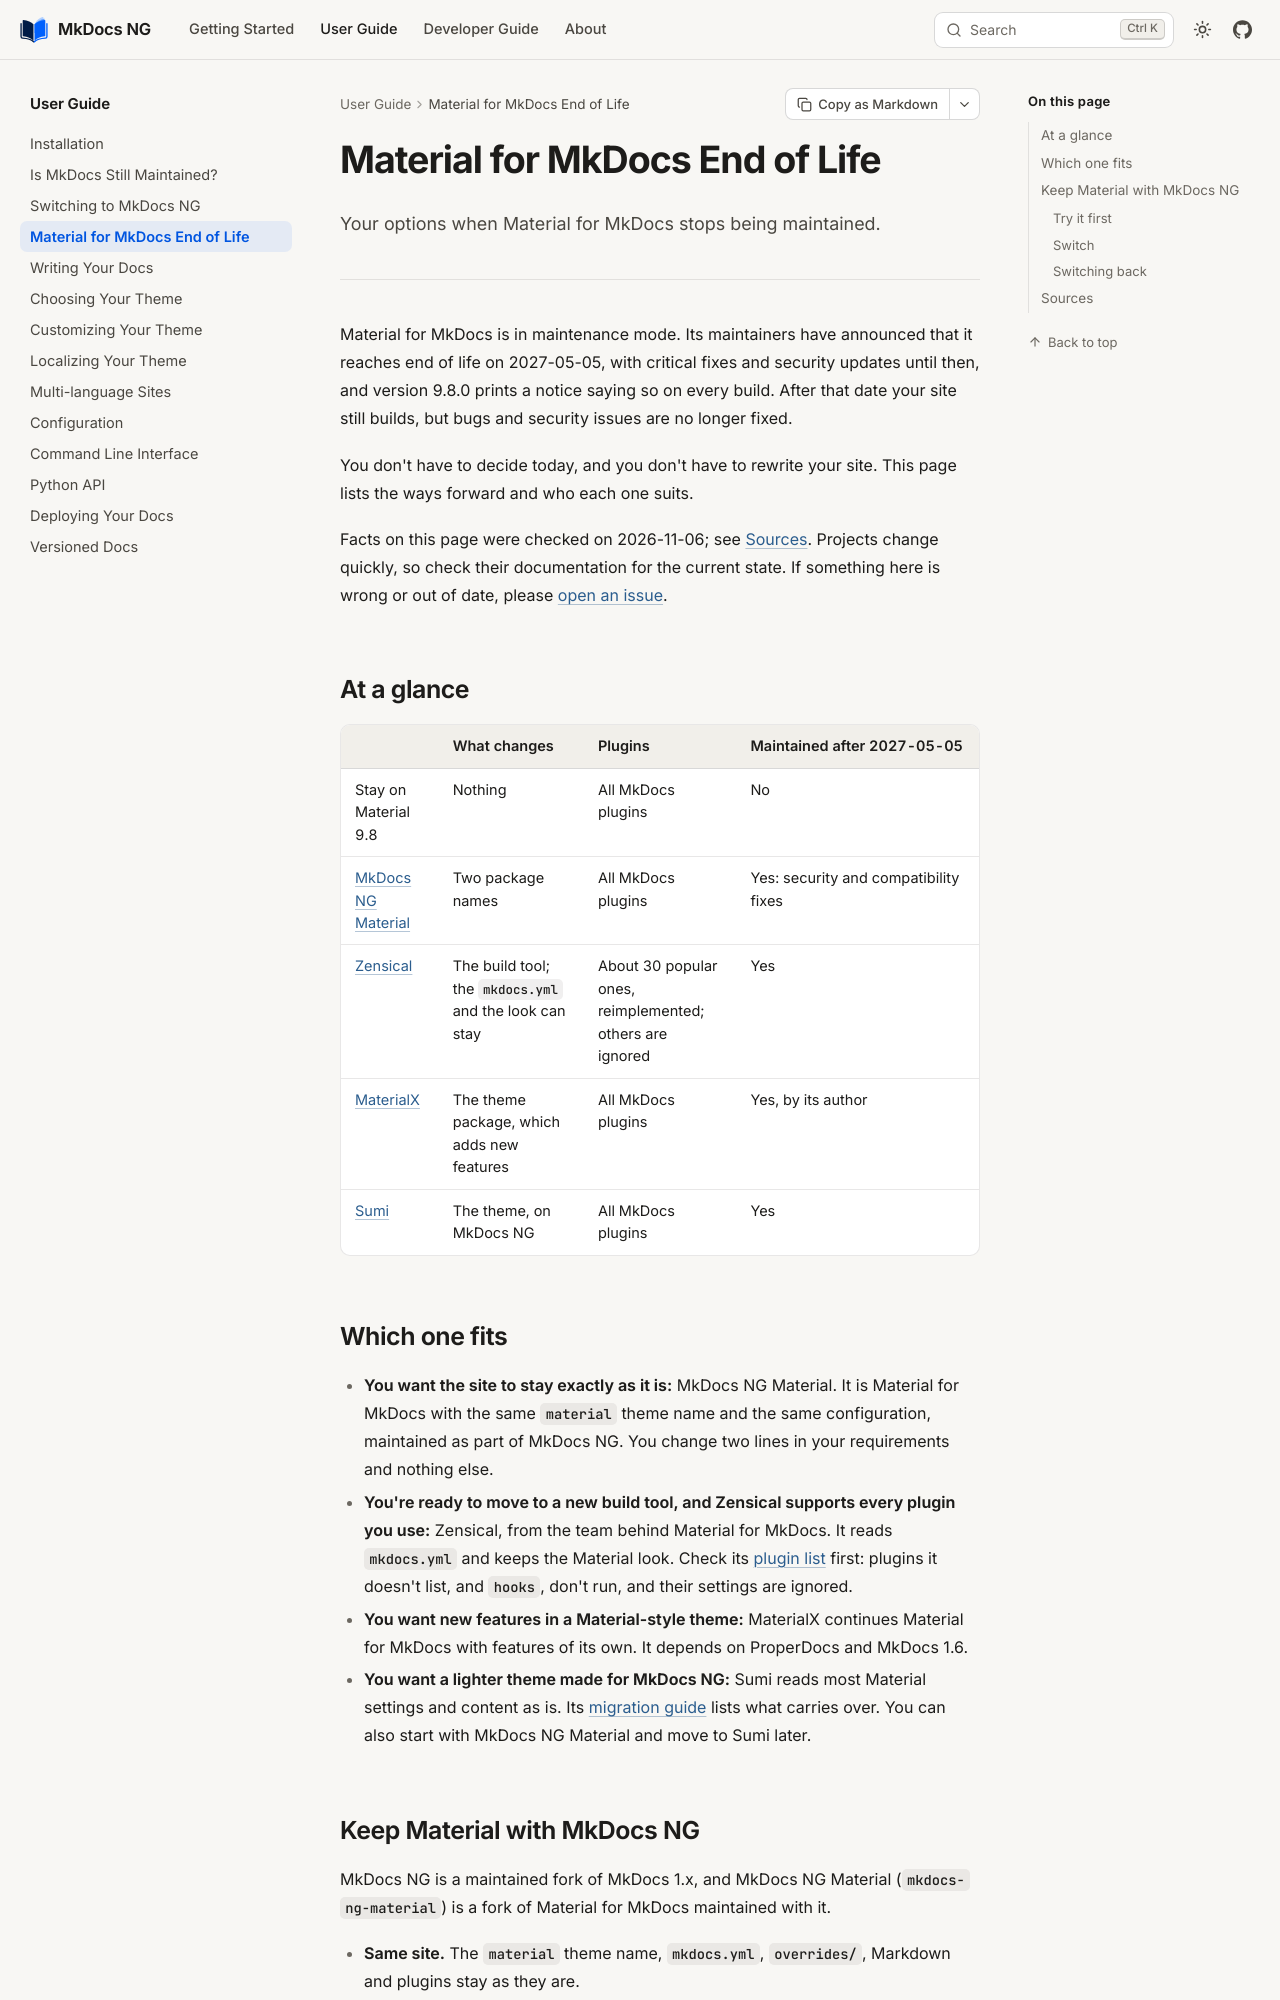

repository: mkdocs-ng/mkdocs · page: user-guide/material-end-of-life/index.html · generator: mkdocs

---
description: "Material for MkDocs reaches end of life on 2027-05-05. Your options: MkDocs NG Material, Zensical, MaterialX or Sumi, and who each one suits."
---

# Material for MkDocs End of Life

Your options when Material for MkDocs stops being maintained.

---

Material for MkDocs is in maintenance mode. Its maintainers have announced
that it reaches end of life on 2027-05-05, with critical fixes and security
updates until then, and version 9.8.0 prints a notice saying so on every
build. After that date your site still builds, but bugs and security issues
are no longer fixed.

You don't have to decide today, and you don't have to rewrite your site. This
page lists the ways forward and who each one suits.

Facts on this page were checked on 2026-11-06; see [Sources](#sources).
Projects change quickly, so check their documentation for the current state.
If something here is wrong or out of date, please [open an issue].

## At a glance

&nbsp; | What changes | Plugins | Maintained after 2027-05-05
--- | --- | --- | ---
Stay on Material 9.8 | Nothing | All MkDocs plugins | No
[MkDocs NG Material](#keep-material-with-mkdocs-ng) | Two package names | All MkDocs plugins | Yes: security and compatibility fixes
[Zensical] | The build tool; the `mkdocs.yml` and the look can stay | About 30 popular ones, reimplemented; others are ignored | Yes
[MaterialX] | The theme package, which adds new features | All MkDocs plugins | Yes, by its author
[Sumi] | The theme, on MkDocs NG | All MkDocs plugins | Yes

## Which one fits

*   **You want the site to stay exactly as it is:** MkDocs NG Material. It
    is Material for MkDocs with the same `material` theme name and the same
    configuration, maintained as part of MkDocs NG. You change two lines in
    your requirements and nothing else.
*   **You're ready to move to a new build tool, and Zensical supports every
    plugin you use:** Zensical, from the team behind Material for MkDocs. It
    reads `mkdocs.yml` and keeps the Material look. Check its
    [plugin list][zensical-plugins] first: plugins it doesn't list, and
    `hooks`, don't run, and their settings are ignored.
*   **You want new features in a Material-style theme:** MaterialX continues
    Material for MkDocs with features of its own. It depends on ProperDocs
    and MkDocs 1.6.
*   **You want a lighter theme made for MkDocs NG:** Sumi reads most Material
    settings and content as is. Its [migration guide][sumi-migrate] lists
    what carries over. You can also start with MkDocs NG Material and move to
    Sumi later.
